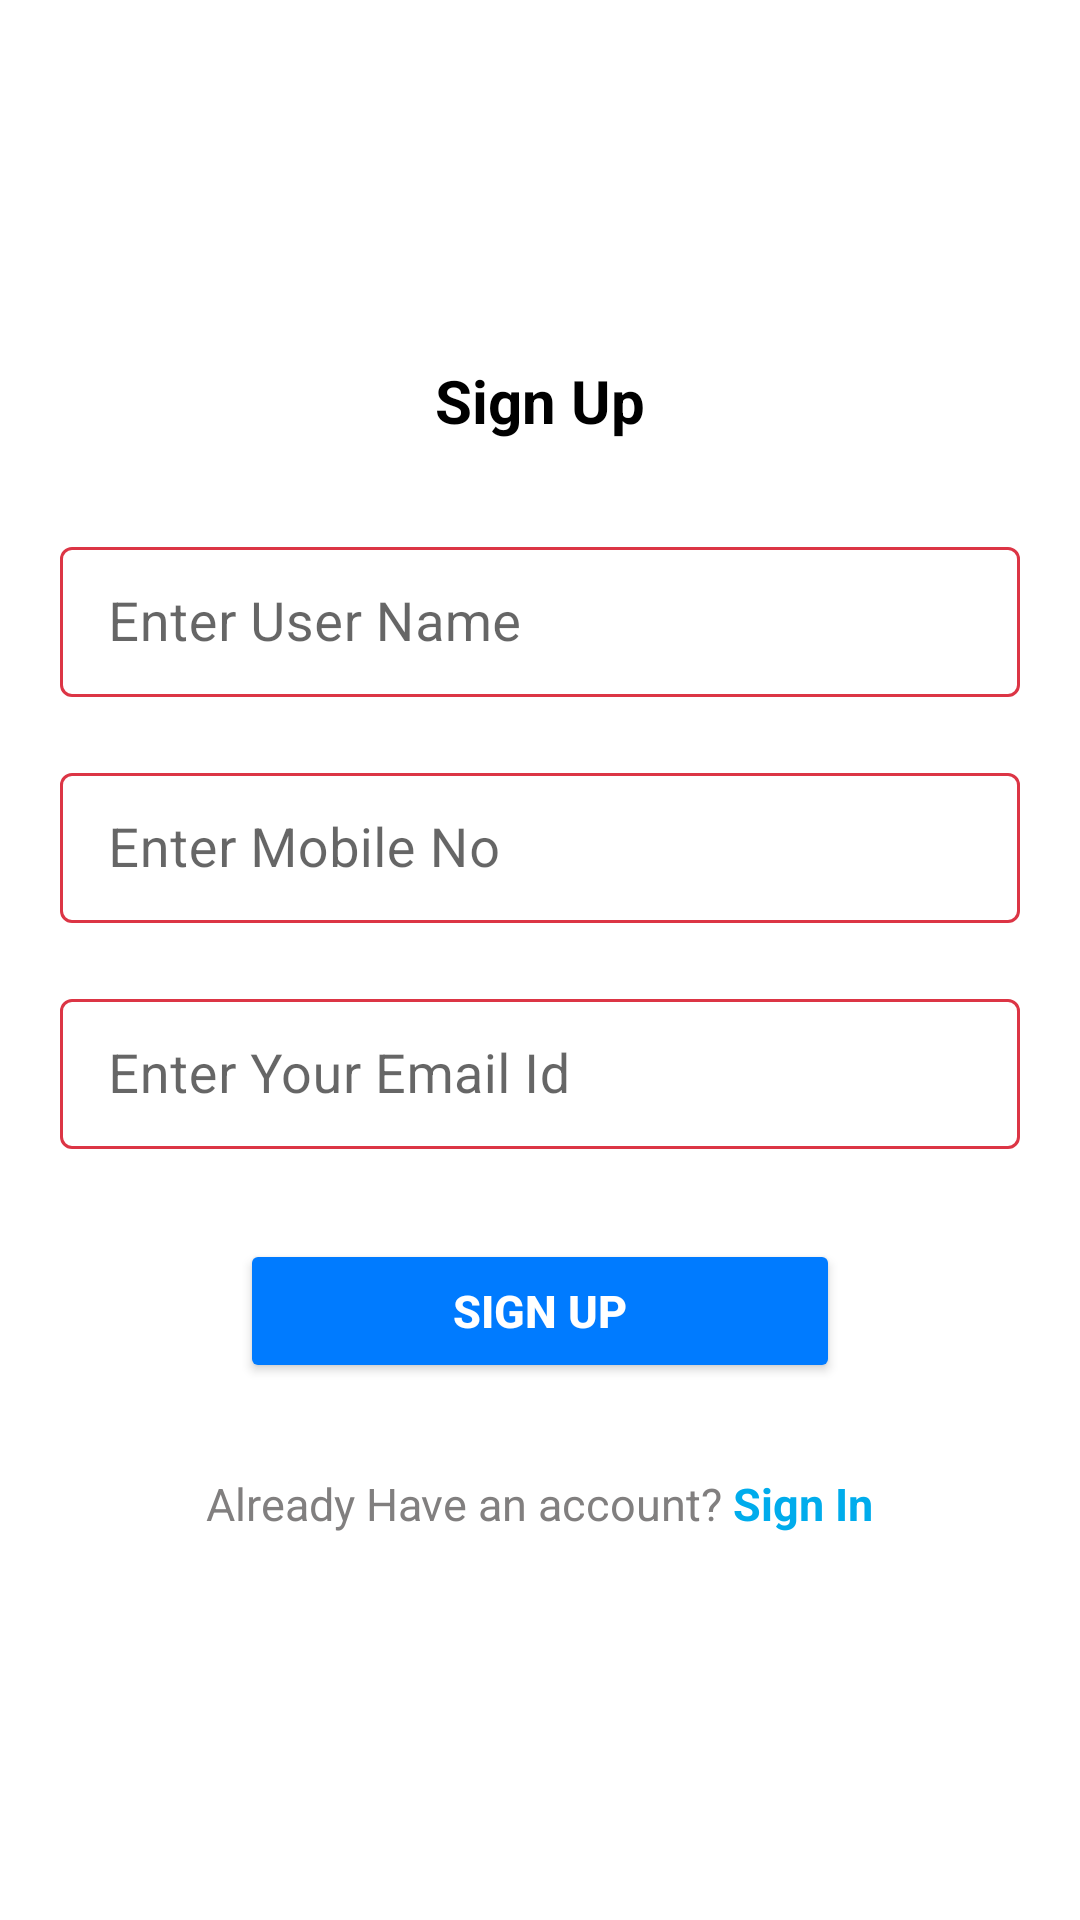

Write the Android layout XML for this screen, with the resource values it uses.
<!-- AndroidManifest.xml: application theme Theme.HitchPayments -->
<!-- res/layout/activity_register_page.xml -->
<?xml version="1.0" encoding="utf-8"?>
<RelativeLayout xmlns:android="http://schemas.android.com/apk/res/android"
    xmlns:app="http://schemas.android.com/apk/res-auto"
    xmlns:tools="http://schemas.android.com/tools"
    android:layout_width="match_parent"
    android:layout_height="match_parent"
    tools:context=".RegisterPage">

    <LinearLayout
        android:layout_width="match_parent"
        android:layout_height="wrap_content"
        android:orientation="vertical"
        android:layout_marginLeft="@dimen/ten"
        android:layout_marginRight="@dimen/ten"
        android:layout_marginTop="@dimen/hundred">

        <TextView
            android:layout_width="wrap_content"
            android:layout_height="wrap_content"
            android:layout_gravity="center"
            android:layout_margin="@dimen/twenty"
            android:text="Sign Up"
            android:textColor="@color/black"
            android:textSize="@dimen/twenty"
            android:textStyle="bold">

        </TextView>

        <com.google.android.material.textfield.TextInputLayout
            style="@style/Widget.MaterialComponents.TextInputLayout.OutlinedBox"
            android:layout_width="match_parent"
            android:layout_height="wrap_content"
            android:layout_margin="@dimen/ten"
            android:hint="Enter User Name"
            app:boxStrokeColor="@color/blue"
            app:hintTextColor="@color/blue">

            <EditText
                android:id="@+id/edit_UserName"
                android:layout_width="match_parent"
                android:layout_height="@dimen/fifty"
                android:inputType="text"
                android:padding="@dimen/ten"
                android:textColor="@color/blacktext"
                android:textSize="@dimen/edittextsize" />

        </com.google.android.material.textfield.TextInputLayout>

        <com.google.android.material.textfield.TextInputLayout
            style="@style/Widget.MaterialComponents.TextInputLayout.OutlinedBox"
            android:layout_width="match_parent"
            android:layout_height="wrap_content"
            android:layout_margin="@dimen/ten"
            android:hint="Enter Mobile No"
            app:boxStrokeColor="@color/blue"
            app:hintTextColor="@color/blue">

            <EditText
                android:id="@+id/edit_MobileNo"
                android:layout_width="match_parent"
                android:layout_height="@dimen/fifty"
                android:inputType="number"
                android:padding="@dimen/ten"
                android:textColor="@color/blacktext"
                android:textSize="@dimen/edittextsize" />

        </com.google.android.material.textfield.TextInputLayout>

        <com.google.android.material.textfield.TextInputLayout
            style="@style/Widget.MaterialComponents.TextInputLayout.OutlinedBox"
            android:layout_width="match_parent"
            android:layout_height="wrap_content"
            android:layout_margin="@dimen/ten"
            android:hint="Enter Your Email Id"
            app:boxStrokeColor="@color/blue"
            app:hintTextColor="@color/blue">

            <EditText
                android:id="@+id/edit_EmailId"
                android:layout_width="match_parent"
                android:layout_height="@dimen/fifty"
                android:inputType="number"
                android:padding="@dimen/ten"
                android:textColor="@color/blacktext"
                android:textSize="@dimen/edittextsize" />

        </com.google.android.material.textfield.TextInputLayout>

        <Button
            android:id="@+id/btn_signUp"
            style="@style/designButton"
            android:layout_width="@dimen/two_hundred"
            android:layout_height="wrap_content"
            android:layout_gravity="center"
            android:layout_marginLeft="@dimen/ten"
            android:layout_marginTop="20dp"
            android:layout_marginRight="@dimen/ten"
            android:layout_marginBottom="10dp"
            android:padding="@dimen/twelve"
            android:text="Sign Up"
            android:textColor="@color/white"
            android:textSize="@dimen/textsize"
            android:textStyle="bold"
            app:backgroundTint="@color/blue"></Button>

        <RelativeLayout
            android:id="@+id/r1"
            android:layout_width="wrap_content"
            android:layout_height="wrap_content"
            android:layout_gravity="center"
            android:layout_marginTop="@dimen/twenty"
            android:layout_marginBottom="@dimen/twenty">

            <TextView
                android:id="@+id/login2"
                android:layout_width="wrap_content"
                android:layout_height="wrap_content"
                android:text="Already Have an account?"
                android:textColor="#817F7F"
                android:textSize="@dimen/textsize" />

            <TextView
                android:id="@+id/text_SignIn"
                android:layout_width="wrap_content"
                android:layout_height="wrap_content"
                android:layout_toRightOf="@id/login2"
                android:text=" Sign In"
                android:textColor="#00acec"
                android:textSize="@dimen/textsize"
                android:textStyle="bold" />


        </RelativeLayout>

    </LinearLayout>


</RelativeLayout>
<!-- resources referenced by this layout -->
<resources>
  <color name="black">#FF000000</color>
  <color name="blacktext">#515151</color>
  <color name="blue">#007bff</color>
  <color name="white">#FFFFFFFF</color>
  <dimen name="edittextsize">18sp</dimen>
  <dimen name="fifty">50dp</dimen>
  <dimen name="hundred">100dp</dimen>
  <dimen name="ten">10dp</dimen>
  <dimen name="textsize">15sp</dimen>
  <dimen name="twelve">12dp</dimen>
  <dimen name="twenty">20dp</dimen>
  <dimen name="two_hundred">200dp</dimen>
  <style name="designButton">
  
          <item name="android:background">@drawable/buttonback_bg</item>
          <item name="backgroundTint">@color/blue</item>
  
      </style>
  <style name="Theme.HitchPayments" parent="Theme.MaterialComponents.Light">
          
          <item name="colorPrimary">@color/purple_500</item>
          <item name="colorPrimaryVariant">@color/red</item>
          <item name="colorOnPrimary">@color/red</item>
          
          <item name="colorSecondary">@color/teal_200</item>
          <item name="colorSecondaryVariant">@color/teal_700</item>
          <item name="colorOnSecondary">@color/black</item>
          
          <item name="android:statusBarColor" tools:targetApi="l">?attr/colorPrimaryVariant</item>
          
  
          <item name="android:forceDarkAllowed" tools:targetApi="q">false</item>
  
      </style>
  <color name="purple_500">#FF6200EE</color>
  <color name="red">#dc3545</color>
  <color name="teal_200">#FF03DAC5</color>
  <color name="teal_700">#FF018786</color>
</resources>
